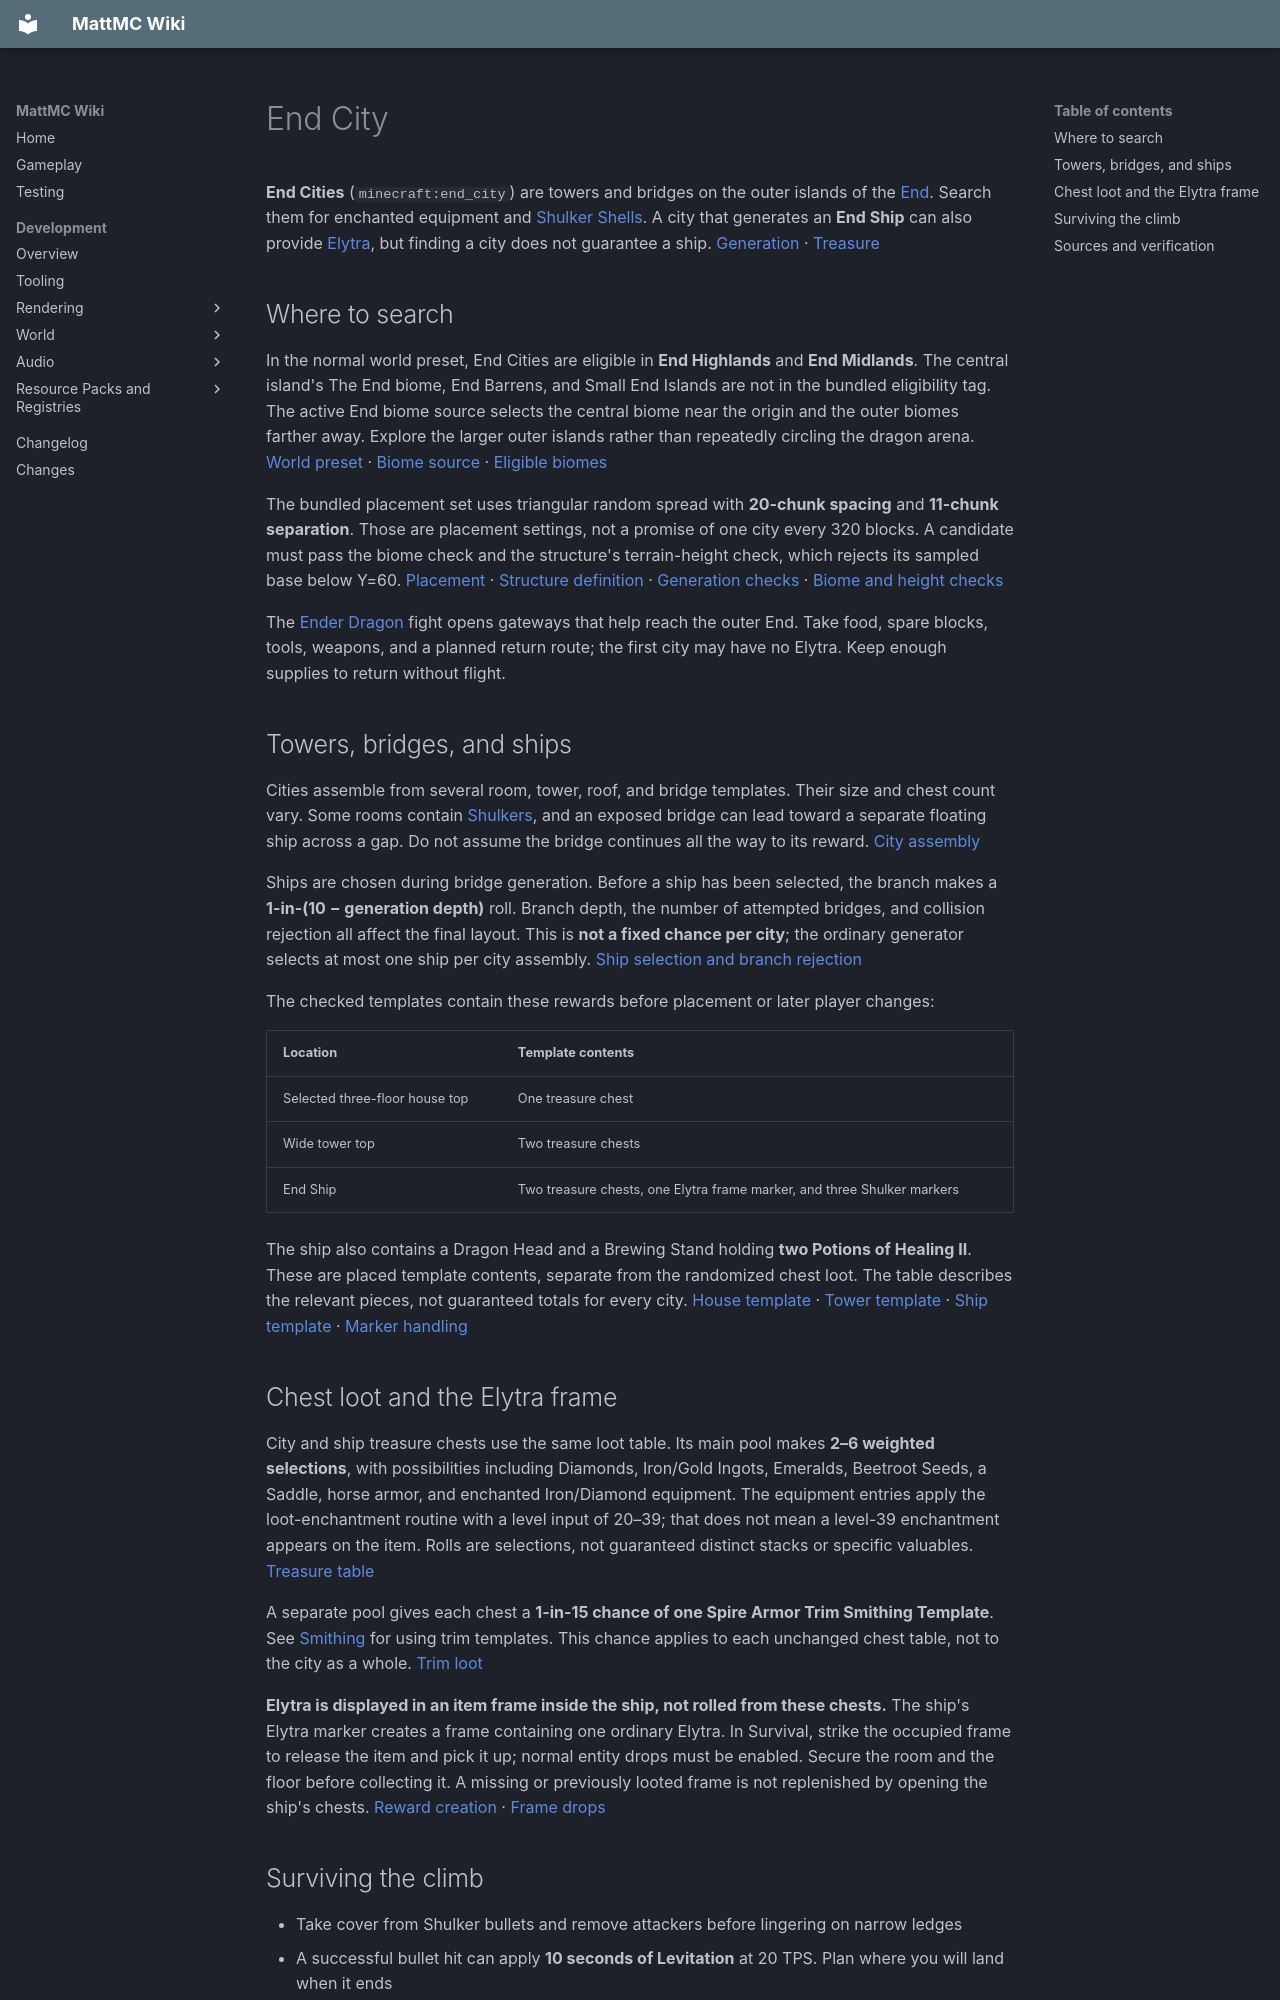

repository: HungLo2020/MattMC · page: gameplay/structures/EndCity/index.html · generator: mkdocs

# End City

**End Cities** (`minecraft:end_city`) are towers and bridges on the outer islands of the [End](../dimensions/End.md). Search them for enchanted equipment and [Shulker Shells](../items/ShulkerShell.md). A city that generates an **End Ship** can also provide [Elytra](../items/Elytra.md), but finding a city does not guarantee a ship. [Generation][pieces] · [Treasure][loot]

## Where to search

In the normal world preset, End Cities are eligible in **End Highlands** and **End Midlands**. The central island's The End biome, End Barrens, and Small End Islands are not in the bundled eligibility tag. The active End biome source selects the central biome near the origin and the outer biomes farther away. Explore the larger outer islands rather than repeatedly circling the dragon arena. [World preset][preset] · [Biome source][biomes] · [Eligible biomes][tag]

The bundled placement set uses triangular random spread with **20-chunk spacing** and **11-chunk separation**. Those are placement settings, not a promise of one city every 320 blocks. A candidate must pass the biome check and the structure's terrain-height check, which rejects its sampled base below Y=60. [Placement][placement] · [Structure definition][definition] · [Generation checks][structure] · [Biome and height checks][base-structure]

The [Ender Dragon](../mobs/EnderDragon.md#victory-and-rewards) fight opens gateways that help reach the outer End. Take food, spare blocks, tools, weapons, and a planned return route; the first city may have no Elytra. Keep enough supplies to return without flight.

## Towers, bridges, and ships

Cities assemble from several room, tower, roof, and bridge templates. Their size and chest count vary. Some rooms contain [Shulkers](../mobs/Shulker.md), and an exposed bridge can lead toward a separate floating ship across a gap. Do not assume the bridge continues all the way to its reward. [City assembly][pieces]

Ships are chosen during bridge generation. Before a ship has been selected, the branch makes a **1-in-(10 − generation depth)** roll. Branch depth, the number of attempted bridges, and collision rejection all affect the final layout. This is **not a fixed chance per city**; the ordinary generator selects at most one ship per city assembly. [Ship selection and branch rejection][pieces]

The checked templates contain these rewards before placement or later player changes:

| Location | Template contents |
| --- | --- |
| Selected three-floor house top | One treasure chest |
| Wide tower top | Two treasure chests |
| End Ship | Two treasure chests, one Elytra frame marker, and three Shulker markers |

The ship also contains a Dragon Head and a Brewing Stand holding **two Potions of Healing II**. These are placed template contents, separate from the randomized chest loot. The table describes the relevant pieces, not guaranteed totals for every city. [House template][house-template] · [Tower template][tower-template] · [Ship template][ship-template] · [Marker handling][pieces]

## Chest loot and the Elytra frame

City and ship treasure chests use the same loot table. Its main pool makes **2–6 weighted selections**, with possibilities including Diamonds, Iron/Gold Ingots, Emeralds, Beetroot Seeds, a Saddle, horse armor, and enchanted Iron/Diamond equipment. The equipment entries apply the loot-enchantment routine with a level input of 20–39; that does not mean a level-39 enchantment appears on the item. Rolls are selections, not guaranteed distinct stacks or specific valuables. [Treasure table][loot]

A separate pool gives each chest a **1-in-15 chance of one Spire Armor Trim Smithing Template**. See [Smithing](../smithing/Smithing.md) for using trim templates. This chance applies to each unchanged chest table, not to the city as a whole. [Trim loot][loot]

**Elytra is displayed in an item frame inside the ship, not rolled from these chests.** The ship's Elytra marker creates a frame containing one ordinary Elytra. In Survival, strike the occupied frame to release the item and pick it up; normal entity drops must be enabled. Secure the room and the floor before collecting it. A missing or previously looted frame is not replenished by opening the ship's chests. [Reward creation][pieces] · [Frame drops][frame]

## Surviving the climb

- Take cover from Shulker bullets and remove attackers before lingering on narrow ledges
- A successful bullet hit can apply **10 seconds of Levitation** at 20 TPS. Plan where you will land when it ends
- **Levitation prevents Elytra gliding**, including starting a glide. Newly collected wings are not an escape button while that effect is active
- Keep a route down through the structure and a route back between islands; losing your footing over the void is different from an ordinary fall onto a roof

The [Shulker guide](../mobs/Shulker.md) covers projectiles, teleporting, defenses, and shell drops. Read the [Elytra guide](../items/Elytra.md) before relying on the wings for a return trip. [Bullet effects][bullet] · [Glide conditions][flight]
